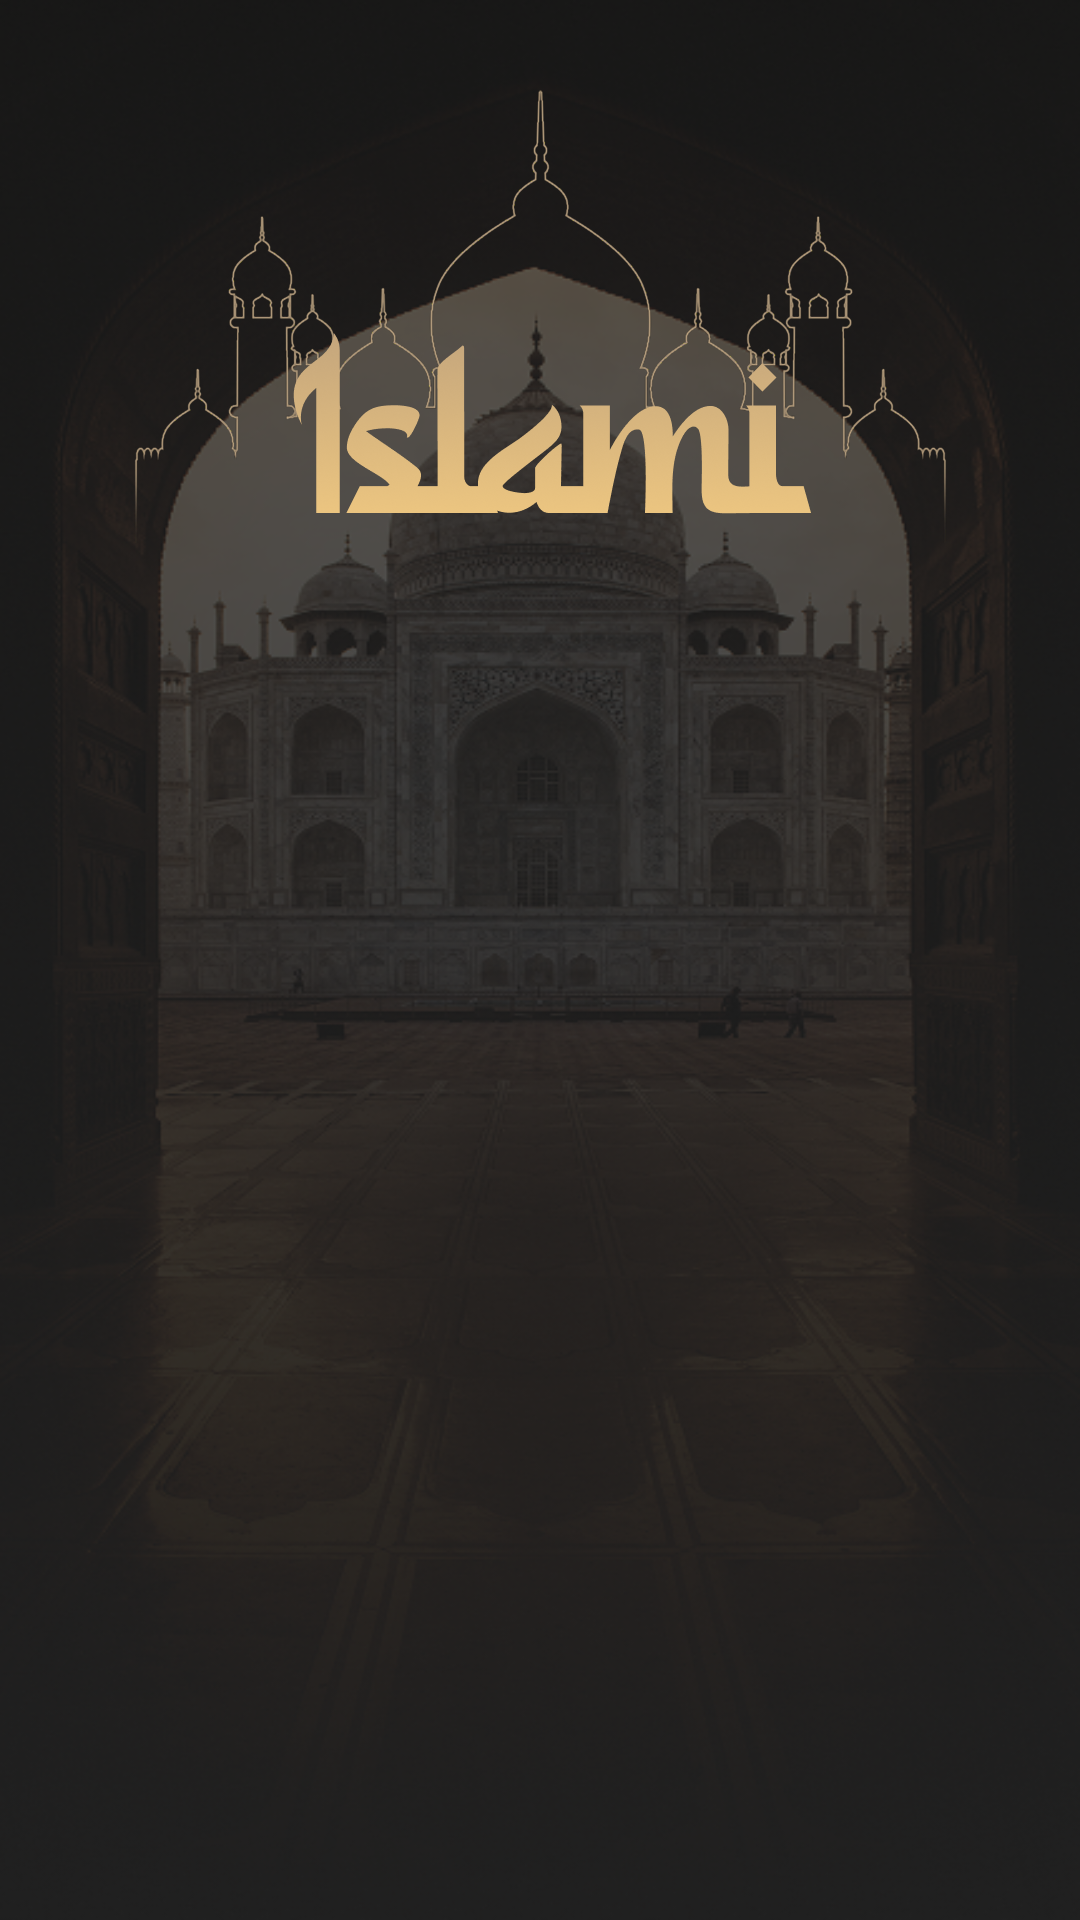

The Android layout XML behind this screen, and the referenced resources:
<!-- AndroidManifest.xml: application theme Theme.Islami -->
<!-- res/layout/fragment_quran.xml -->
<?xml version="1.0" encoding="utf-8"?>
<androidx.constraintlayout.widget.ConstraintLayout xmlns:android="http://schemas.android.com/apk/res/android"
    xmlns:tools="http://schemas.android.com/tools"
    android:layout_width="match_parent"
    android:layout_height="match_parent"
    xmlns:app="http://schemas.android.com/apk/res-auto"
    android:background="@drawable/quran_list_backround"
    tools:context=".ui.screens.fragments.quran.QuranFragment">

    
    <ImageView
        android:id="@+id/islami_quran"
        android:layout_width="0dp"
        android:layout_height="wrap_content"

        android:src="@drawable/islami_logo"

        app:layout_constraintLeft_toLeftOf="parent"
        app:layout_constraintRight_toRightOf="parent"
        app:layout_constraintTop_toTopOf="parent"
        android:paddingTop="30dp"

        tools:layout_editor_absoluteX="0dp"
        tools:layout_editor_absoluteY="33dp"

        />

    <androidx.recyclerview.widget.RecyclerView
        android:id="@+id/quranList"
        android:layout_width="match_parent"
        android:layout_height="0dp"


        app:layoutManager="androidx.recyclerview.widget.LinearLayoutManager"
        app:layout_constraintBottom_toBottomOf="parent"
        app:layout_constraintHorizontal_bias="0.0"
        app:layout_constraintLeft_toLeftOf="parent"

        app:layout_constraintRight_toRightOf="parent"

        app:layout_constraintTop_toBottomOf="@id/islami_quran"
        app:layout_constraintVertical_bias="0.0"
        tools:listitem="@layout/custom_quran_list" />


</androidx.constraintlayout.widget.ConstraintLayout>
<!-- res/layout/custom_quran_list.xml (included above) -->
<?xml version="1.0" encoding="utf-8"?>
<androidx.constraintlayout.widget.ConstraintLayout xmlns:android="http://schemas.android.com/apk/res/android"
    xmlns:tools="http://schemas.android.com/tools"
    android:layout_width="match_parent"
    xmlns:app="http://schemas.android.com/apk/res-auto"
    android:layout_height="wrap_content">


    <TextView
        android:id="@+id/surahNumber"
        style="@style/smallTitle"
        android:layout_width="wrap_content"

        android:layout_height="wrap_content"

        android:background="@drawable/sura_number"
        android:gravity="center"
        android:textSize="16dp"
        tools:layout_editor_absoluteX="7dp"


        tools:layout_editor_absoluteY="10dp"
        tools:text="114" />

    <TextView
        android:id="@+id/surahName"
        style="@style/mediumTitle"
        android:layout_width="wrap_content"

        android:layout_height="wrap_content"
        android:layout_marginLeft="24dp"

        app:layout_constraintLeft_toRightOf="@id/surahNumber"
        app:layout_constraintTop_toTopOf="@id/surahNumber"


        tools:text="Al-Fatiha" />

    <TextView
        android:id="@+id/versesCount"
        style="@style/smallTitle"
        android:layout_width="wrap_content"
        android:layout_height="wrap_content"

        android:layout_marginLeft="24dp"

        tools:text="7"

        app:layout_constraintBottom_toBottomOf="@id/surahNumber"
        app:layout_constraintTop_toBottomOf="@id/surahName"
        app:layout_constraintLeft_toRightOf="@id/surahNumber"

        />


    <TextView
        style="@style/smallTitle"
        android:layout_width="wrap_content"
        android:layout_height="wrap_content"


        android:layout_marginTop="3dp"
        android:paddingLeft="5dp"

        android:text="Verses"
        app:layout_constraintStart_toEndOf="@+id/versesCount"
        app:layout_constraintTop_toBottomOf="@+id/surahName" />

    <View
        android:layout_width="0dp"
        android:layout_height="1dp"

        android:layout_marginHorizontal="30dp"

        android:background="@color/white"

        app:layout_constraintLeft_toLeftOf="parent"


        app:layout_constraintRight_toRightOf="parent"
        tools:layout_editor_absoluteY="72dp"

        />

    <TextView
        android:id="@+id/surahNameInArabic"
        style="@style/mediumTitle"
        android:layout_width="wrap_content"

        android:layout_height="wrap_content"

        android:layout_marginTop="12dp"

        android:layout_marginRight="16dp"
        app:layout_constraintRight_toRightOf="parent"


        app:layout_constraintTop_toTopOf="@id/surahName"
        tools:text="الفاتحة" />


</androidx.constraintlayout.widget.ConstraintLayout>
<!-- resources referenced by this layout -->
<resources>
  <color name="white">#FFFFFF</color>
  <!-- drawable islami_logo: png bitmap (drawable-xhdpi, 56976 bytes) -->
  <!-- drawable quran_list_backround: png bitmap (drawable, 369146 bytes) -->
  <style name="mediumTitle">
          <item name="android:textColor">@color/white</item>
          <item name="android:textSize">20sp</item>
          <item name="android:textStyle">bold</item>
      </style>
  <style name="smallTitle">
          <item name="android:textColor">@color/white</item>
          <item name="android:textSize">14sp</item>
          <item name="android:textStyle">bold</item>
      </style>
  <style name="Theme.Islami" parent="Base.Theme.Islami" />
  <style name="Base.Theme.Islami" parent="Theme.Material3.DayNight.NoActionBar">
  
          <item name="colorPrimary">@color/gold</item>
          <item name="colorOnPrimary">@color/black</item>
  
          <item name="colorSecondary">@color/black</item>
          <item name="colorOnSecondary">@color/gold</item>
  
      </style>
  <color name="gold">#E2BE7F</color>
  <color name="black">#212121</color>
</resources>
